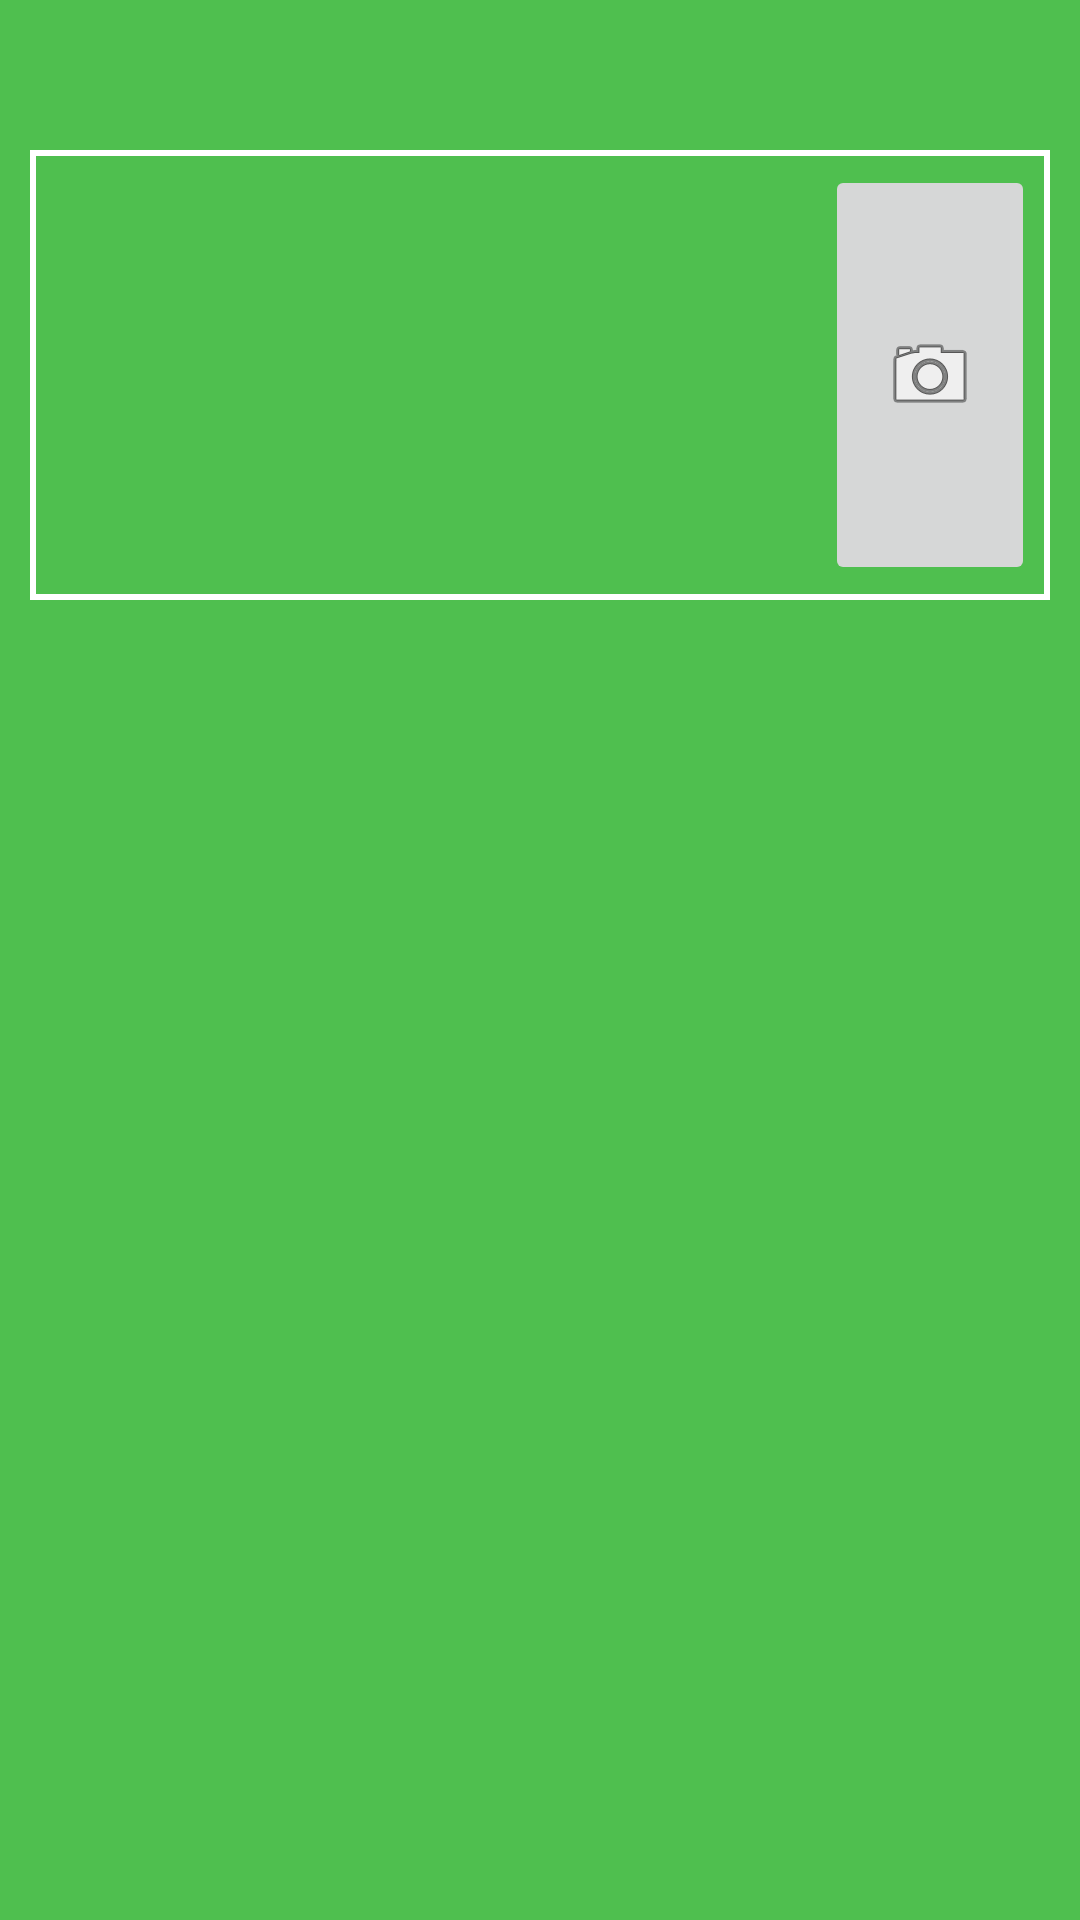

Android layout source for this screen:
<!-- AndroidManifest.xml: application theme Theme.Baumbro_android -->
<!-- res/layout/activity_gallery.xml -->
<?xml version="1.0" encoding="utf-8"?>
<androidx.constraintlayout.widget.ConstraintLayout xmlns:android="http://schemas.android.com/apk/res/android"
    xmlns:app="http://schemas.android.com/apk/res-auto"
    xmlns:tools="http://schemas.android.com/tools"
    android:id="@+id/main"
    android:layout_width="match_parent"
    android:layout_height="match_parent"
    android:background="#4FBF4F"
    tools:context=".activities.TreeActivity">

    <LinearLayout
        android:layout_width="match_parent"
        android:layout_height="match_parent"
        android:orientation="vertical">

        <androidx.constraintlayout.widget.ConstraintLayout
            android:layout_width="match_parent"
            android:layout_height="wrap_content"
            android:background="@drawable/rounded_background"
            android:layout_marginTop="50dp"
            android:layout_marginHorizontal="10dp">

            <LinearLayout
                android:layout_width="match_parent"
                android:layout_height="wrap_content"
                android:orientation="horizontal">

                <LinearLayout
                    android:layout_width="wrap_content"
                    android:layout_height="match_parent"
                    android:layout_marginVertical="15dp"
                    android:orientation="vertical">

                    <TextView
                        android:id="@+id/tree_name"
                        android:layout_width="match_parent"
                        android:layout_height="wrap_content"
                        android:layout_marginStart="15dp"
                        android:layout_marginTop="15dp"
                        android:layout_weight="1"
                        android:textColor="#FFFFFF"
                        android:textSize="20sp" />

                    <TextView
                        android:id="@+id/tree_name_latin"
                        android:layout_width="match_parent"
                        android:layout_height="wrap_content"
                        android:layout_marginStart="15dp"
                        android:layout_marginBottom="10dp"
                        android:layout_weight="1"
                        android:textColor="#FFFFFF"
                        android:textSize="15sp" />

                    <TextView
                        android:id="@+id/tree_number"
                        android:layout_width="match_parent"
                        android:layout_height="wrap_content"
                        android:layout_marginStart="15dp"
                        android:layout_weight="1"
                        android:textColor="#FFFFFF" />

                    <TextView
                        android:id="@+id/tree_height"
                        android:layout_width="match_parent"
                        android:layout_height="wrap_content"
                        android:layout_marginStart="15dp"
                        android:layout_marginBottom="15dp"
                        android:layout_weight="1"
                        android:textColor="#FFFFFF" />
                </LinearLayout>

                <View
                    android:layout_width="0dp"
                    android:layout_height="150dp"
                    android:layout_weight="1" />

                <ImageButton
                    android:id="@+id/image_button"
                    style="@android:style/Widget.Material.ImageButton"
                    android:layout_width="70dp"
                    android:layout_height="match_parent"
                    android:layout_marginEnd="5dp"
                    android:layout_marginStart="15dp"
                    android:layout_marginVertical="5dp"
                    android:paddingHorizontal="10dp"
                    app:srcCompat="@android:drawable/ic_menu_camera" />
            </LinearLayout>

        </androidx.constraintlayout.widget.ConstraintLayout>

        <androidx.recyclerview.widget.RecyclerView
            android:id="@+id/recyclerView"
            android:layout_width="match_parent"
            android:layout_height="wrap_content"
            android:background="@android:color/transparent" />

    </LinearLayout>
</androidx.constraintlayout.widget.ConstraintLayout>
<!-- resources referenced by this layout -->
<resources>
  <!-- drawable rounded_background (drawable) -->
  <?xml version="1.0" encoding="utf-8"?>
  <layer-list xmlns:android="http://schemas.android.com/apk/res/android">
      <item android:layout_marginBottom="5dp">
          <shape android:shape="rectangle">
              <stroke android:width="2dp" android:color="@color/white" />
          </shape>
      </item>
  </layer-list>
  <style name="Theme.Baumbro_android" parent="Base.Theme.Baumbro_android" />
  <style name="Base.Theme.Baumbro_android" parent="Theme.Material3.DayNight.NoActionBar">
          
          
      </style>
  <!-- not gathered from this repository: default colours our renderer supplied (Android Studio template values) -->
  <color name="white">#FFFFFFFF</color>
</resources>
